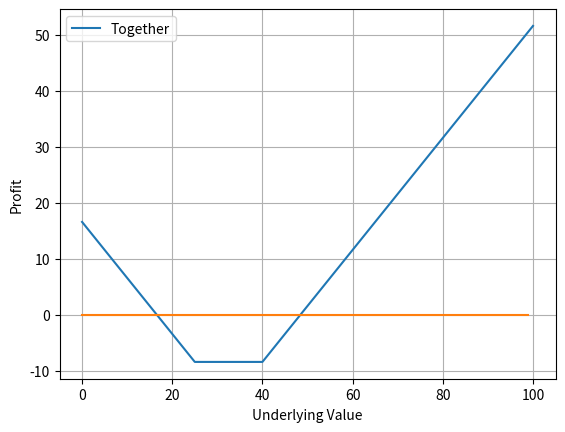

Reproduce this figure in Python.
import numpy as np
import matplotlib.pyplot as plt

# playground file.

# goal is to generate payoff values for any underlying value
# these will be used to plot the payoff diagrams.


# there are many different logical ways of approaching this problem...
# some generic calls
def generic_long_call_payoffs(strike, price):
    payoff_list = []
    for underlying in range(101):
        if underlying <= strike:     
            payoff = 0 - price
        else:       
            payoff = (underlying - strike) - price  
        payoff_list.append(payoff)
    return payoff_list


def generic_short_call_payoffs(strike, price):
    payoff_list = []
    for underlying in range(101):
        if underlying <= strike:
            payoff = price
        else:
            payoff = price - (underlying - strike)
        payoff_list.append(payoff)
    return payoff_list


def generic_long_put_payoffs(strike, price):
    payoff_list = []
    for underlying in range(101):
        if underlying <= strike:
            payoff = (strike - underlying) - price
        else:
            payoff = -price
        payoff_list.append(payoff)
    return payoff_list


def generic_short_put_payoffs(strike, price):
    payoff_list = []
    for underlying in range(101):
        if underlying <= strike:
            payoff = price - (strike - underlying)
        else:
            payoff = price
        payoff_list.append(payoff)
    return payoff_list


def generic_stock_long_payoffs(buy_price, broker_fee):
    payoff_list = []
    for underlying in range(101):
        payoff = underlying - buy_price - broker_fee
        payoff_list.append(payoff)
    return payoff_list


def generic_stock_short_payoffs(sell_price, broker_fee):
    payoff_list = []
    for underlying in range(101):
        payoff = sell_price - underlying - broker_fee
        payoff_list.append(payoff)
    return payoff_list



#testing to make sure asset payoff calculation are correct.

#a = generic_long_call_payoffs(40, 5.23)
#print(a) # eww. This is why I use numpy...
##works though

a = np.array(generic_long_call_payoffs(40, 5.23))
b = np.array(generic_short_call_payoffs(40, 5.23))
#print(b)
##works


c = np.array(generic_long_put_payoffs(25, 3.22))
#print(c)
#works

d = np.array(generic_short_put_payoffs(30, 2.59))
#print(d)
#works

#e = np.array(generic_stock_long_payoffs(40, 0.04))
#f = np.array(generic_stock_short_payoffs(20, 0.10))

x = np.arange(0, 101)

y = a + c


#plt.plot(x, a, label='Long Call')
#plt.plot(x, c, label='Long Put')
plt.plot(x, y, label='Together')

plt.plot(np.arange(100) , np.zeros(100))
#plt.plot(x, e, label='Long Stock')
#plt.plot(x, f, label='Short Stock')

plt.xlabel('Underlying Value')
plt.ylabel('Profit')
plt.legend()
plt.grid(True)
plt.show(block = True)



